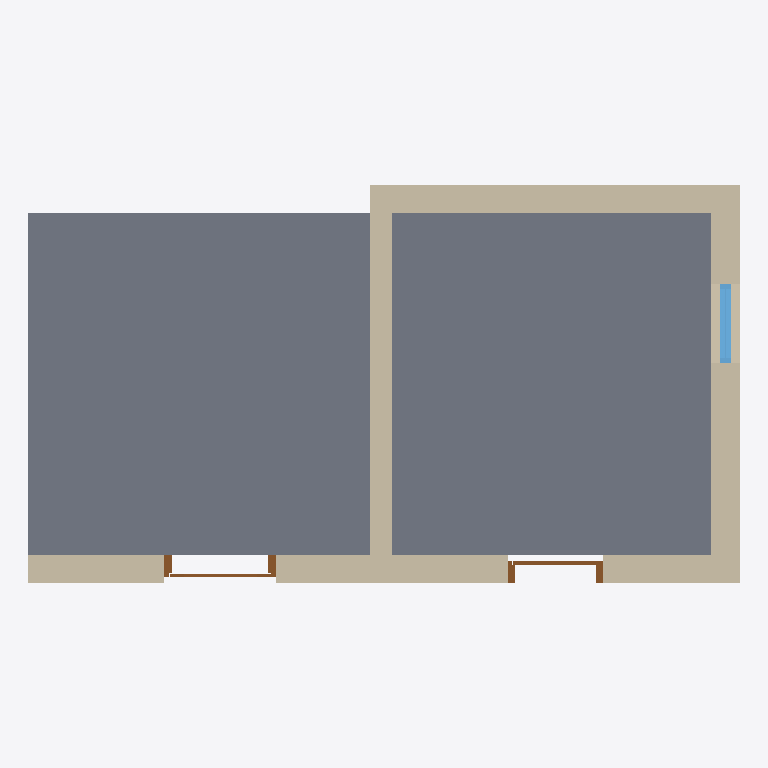
Plan cut of the same IFC building model at storey '1ST FLOOR' (level 0.00 m, cut at 1.40 m), seen from above with north up, elements coloured by IFC class: 2 walls (beige), 2 doors (brown), 1 slab (grey), 1 window (light blue). Cut surfaces are drawn darker.
Extent 6.3 m × 3.6 m × 3.2 m (x, y, z). Storeys (1): 1ST FLOOR at 0.00 m. Elements (6): 2 IfcDoor, 2 IfcWall, 1 IfcSlab, 1 IfcWindow.

HEADER;
FILE_DESCRIPTION(('ViewDefinition [CoordinationView]'),'2;1');
FILE_NAME('OD_BlenderBIM_Template.blend.ifc','2020-09-20T09:49:50-05:00',(),(),'IfcOpenShell 0.6.0b0','BlenderBIM 0.0.200912','Nobody');
FILE_SCHEMA(('IFC4'));
ENDSEC;
DATA;
#22=IFCPROJECT('2n4Eo2tbbAVxl1$HQfXGs6',$,'My Project',$,$,$,$,(#18,#20),#13);
#358=IFCSITE('3H0Q2NKlT4kBdj16KPzp48',$,'My Site',$,$,#356,$,$,$,$,$,$,$,#357);
#365=IFCBUILDING('2Wkq0eVE10XPtxW56m_hNN',$,'My Building',$,$,#363,$,$,$,$,$,#364);
#371=IFCBUILDINGSTOREY('13yGRRpUvBrQ4nlWLAH5Sx',$,'1ST FLOOR',$,$,#370,$,$,$,$);
#442=IFCSLAB('19YGQHkOX0NPRMtkTIpBR0',$,'Dumb Slab',$,$,#433,#441,$,.FLOOR.);
#512=IFCWALL('1gIX5CGez01AcT32LQmY2u',$,'Dumb Wall',$,$,#503,#511,$,.STANDARD.);
#477=IFCWALL('2a$C_y5W97Bx22v0_WI9ii',$,'Dumb Wall.001',$,$,#468,#476,$,.STANDARD.);
#463=IFCWINDOW('1ndRL$pZb0S8gFwovq5SfB',$,'Dumb Window',$,$,#447,#462,$,$,$,.WINDOW.,$,$);
#498=IFCDOOR('2GEw0UgaP5mAlagoAfOZ3L',$,'Dumb Door',$,$,#482,#497,'D1',8.0,3.0,.DOOR.,$,$);
#547=IFCDOOR('3lowlfLwz3fvlJn2AXkELM',$,'Dumb Door.001',$,$,#531,#546,$,$,$,.DOOR.,$,$);
ENDSEC;
